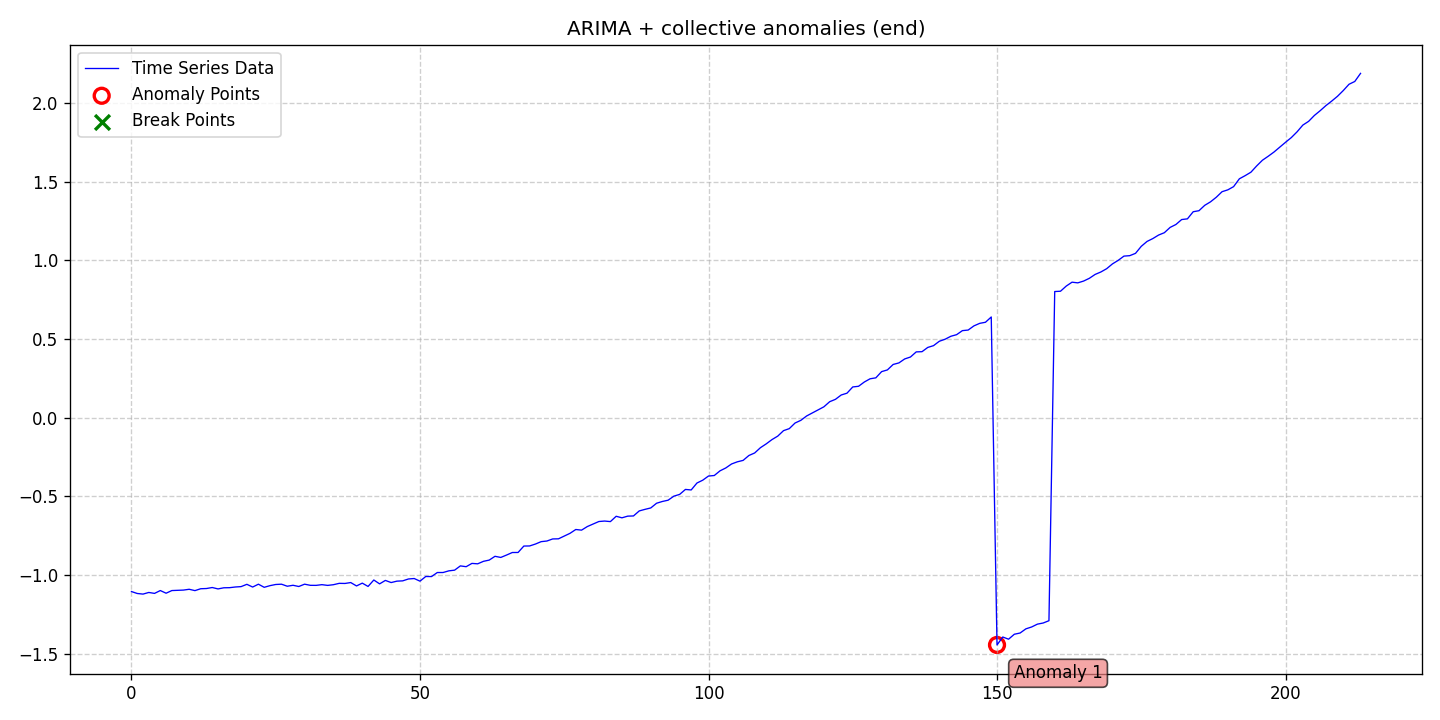

Values plotted in this chart, from the file beside it:
date, data, stationary, det_lin_up, det_lin_down, det_quad, det_cubic, det_exp, det_damped, stoc_trend, volatility, single_seas, multiple_seas, point_anom_single, point_anom_multi, collect_anom, context_anom, mean_shift, var_shift, trend_shift, point_anom_count, point_anom_location, point_anom_point, collect_anom_count
2020-01-01, -1.105, 0, 0, 0, 0, 0, 0, 0, 1, 0, 0, 0, 0, 0, 1, 0, 0, 0, 0, 0, none, , 1
2020-01-02, -1.117, 0, 0, 0, 0, 0, 0, 0, 1, 0, 0, 0, 0, 0, 1, 0, 0, 0, 0, 0, none, , 1
2020-01-03, -1.121, 0, 0, 0, 0, 0, 0, 0, 1, 0, 0, 0, 0, 0, 1, 0, 0, 0, 0, 0, none, , 1
2020-01-04, -1.111, 0, 0, 0, 0, 0, 0, 0, 1, 0, 0, 0, 0, 0, 1, 0, 0, 0, 0, 0, none, , 1
2020-01-05, -1.116, 0, 0, 0, 0, 0, 0, 0, 1, 0, 0, 0, 0, 0, 1, 0, 0, 0, 0, 0, none, , 1
2020-01-06, -1.098, 0, 0, 0, 0, 0, 0, 0, 1, 0, 0, 0, 0, 0, 1, 0, 0, 0, 0, 0, none, , 1
2020-01-07, -1.115, 0, 0, 0, 0, 0, 0, 0, 1, 0, 0, 0, 0, 0, 1, 0, 0, 0, 0, 0, none, , 1
2020-01-08, -1.098, 0, 0, 0, 0, 0, 0, 0, 1, 0, 0, 0, 0, 0, 1, 0, 0, 0, 0, 0, none, , 1
2020-01-09, -1.097, 0, 0, 0, 0, 0, 0, 0, 1, 0, 0, 0, 0, 0, 1, 0, 0, 0, 0, 0, none, , 1
2020-01-10, -1.095, 0, 0, 0, 0, 0, 0, 0, 1, 0, 0, 0, 0, 0, 1, 0, 0, 0, 0, 0, none, , 1
2020-01-11, -1.09, 0, 0, 0, 0, 0, 0, 0, 1, 0, 0, 0, 0, 0, 1, 0, 0, 0, 0, 0, none, , 1
2020-01-12, -1.099, 0, 0, 0, 0, 0, 0, 0, 1, 0, 0, 0, 0, 0, 1, 0, 0, 0, 0, 0, none, , 1
2020-01-13, -1.087, 0, 0, 0, 0, 0, 0, 0, 1, 0, 0, 0, 0, 0, 1, 0, 0, 0, 0, 0, none, , 1
2020-01-14, -1.085, 0, 0, 0, 0, 0, 0, 0, 1, 0, 0, 0, 0, 0, 1, 0, 0, 0, 0, 0, none, , 1
2020-01-15, -1.079, 0, 0, 0, 0, 0, 0, 0, 1, 0, 0, 0, 0, 0, 1, 0, 0, 0, 0, 0, none, , 1
2020-01-16, -1.088, 0, 0, 0, 0, 0, 0, 0, 1, 0, 0, 0, 0, 0, 1, 0, 0, 0, 0, 0, none, , 1
2020-01-17, -1.081, 0, 0, 0, 0, 0, 0, 0, 1, 0, 0, 0, 0, 0, 1, 0, 0, 0, 0, 0, none, , 1
2020-01-18, -1.08, 0, 0, 0, 0, 0, 0, 0, 1, 0, 0, 0, 0, 0, 1, 0, 0, 0, 0, 0, none, , 1
2020-01-19, -1.076, 0, 0, 0, 0, 0, 0, 0, 1, 0, 0, 0, 0, 0, 1, 0, 0, 0, 0, 0, none, , 1
2020-01-20, -1.073, 0, 0, 0, 0, 0, 0, 0, 1, 0, 0, 0, 0, 0, 1, 0, 0, 0, 0, 0, none, , 1
2020-01-21, -1.059, 0, 0, 0, 0, 0, 0, 0, 1, 0, 0, 0, 0, 0, 1, 0, 0, 0, 0, 0, none, , 1
2020-01-22, -1.076, 0, 0, 0, 0, 0, 0, 0, 1, 0, 0, 0, 0, 0, 1, 0, 0, 0, 0, 0, none, , 1
2020-01-23, -1.058, 0, 0, 0, 0, 0, 0, 0, 1, 0, 0, 0, 0, 0, 1, 0, 0, 0, 0, 0, none, , 1
2020-01-24, -1.078, 0, 0, 0, 0, 0, 0, 0, 1, 0, 0, 0, 0, 0, 1, 0, 0, 0, 0, 0, none, , 1
2020-01-25, -1.067, 0, 0, 0, 0, 0, 0, 0, 1, 0, 0, 0, 0, 0, 1, 0, 0, 0, 0, 0, none, , 1
2020-01-26, -1.06, 0, 0, 0, 0, 0, 0, 0, 1, 0, 0, 0, 0, 0, 1, 0, 0, 0, 0, 0, none, , 1
2020-01-27, -1.058, 0, 0, 0, 0, 0, 0, 0, 1, 0, 0, 0, 0, 0, 1, 0, 0, 0, 0, 0, none, , 1
2020-01-28, -1.071, 0, 0, 0, 0, 0, 0, 0, 1, 0, 0, 0, 0, 0, 1, 0, 0, 0, 0, 0, none, , 1
2020-01-29, -1.065, 0, 0, 0, 0, 0, 0, 0, 1, 0, 0, 0, 0, 0, 1, 0, 0, 0, 0, 0, none, , 1
2020-01-30, -1.073, 0, 0, 0, 0, 0, 0, 0, 1, 0, 0, 0, 0, 0, 1, 0, 0, 0, 0, 0, none, , 1
2020-01-31, -1.058, 0, 0, 0, 0, 0, 0, 0, 1, 0, 0, 0, 0, 0, 1, 0, 0, 0, 0, 0, none, , 1
2020-02-01, -1.065, 0, 0, 0, 0, 0, 0, 0, 1, 0, 0, 0, 0, 0, 1, 0, 0, 0, 0, 0, none, , 1
2020-02-02, -1.065, 0, 0, 0, 0, 0, 0, 0, 1, 0, 0, 0, 0, 0, 1, 0, 0, 0, 0, 0, none, , 1
2020-02-03, -1.061, 0, 0, 0, 0, 0, 0, 0, 1, 0, 0, 0, 0, 0, 1, 0, 0, 0, 0, 0, none, , 1
2020-02-04, -1.066, 0, 0, 0, 0, 0, 0, 0, 1, 0, 0, 0, 0, 0, 1, 0, 0, 0, 0, 0, none, , 1
2020-02-05, -1.061, 0, 0, 0, 0, 0, 0, 0, 1, 0, 0, 0, 0, 0, 1, 0, 0, 0, 0, 0, none, , 1
2020-02-06, -1.053, 0, 0, 0, 0, 0, 0, 0, 1, 0, 0, 0, 0, 0, 1, 0, 0, 0, 0, 0, none, , 1
2020-02-07, -1.053, 0, 0, 0, 0, 0, 0, 0, 1, 0, 0, 0, 0, 0, 1, 0, 0, 0, 0, 0, none, , 1
2020-02-08, -1.048, 0, 0, 0, 0, 0, 0, 0, 1, 0, 0, 0, 0, 0, 1, 0, 0, 0, 0, 0, none, , 1
2020-02-09, -1.069, 0, 0, 0, 0, 0, 0, 0, 1, 0, 0, 0, 0, 0, 1, 0, 0, 0, 0, 0, none, , 1
2020-02-10, -1.051, 0, 0, 0, 0, 0, 0, 0, 1, 0, 0, 0, 0, 0, 1, 0, 0, 0, 0, 0, none, , 1
2020-02-11, -1.072, 0, 0, 0, 0, 0, 0, 0, 1, 0, 0, 0, 0, 0, 1, 0, 0, 0, 0, 0, none, , 1
2020-02-12, -1.031, 0, 0, 0, 0, 0, 0, 0, 1, 0, 0, 0, 0, 0, 1, 0, 0, 0, 0, 0, none, , 1
2020-02-13, -1.056, 0, 0, 0, 0, 0, 0, 0, 1, 0, 0, 0, 0, 0, 1, 0, 0, 0, 0, 0, none, , 1
2020-02-14, -1.034, 0, 0, 0, 0, 0, 0, 0, 1, 0, 0, 0, 0, 0, 1, 0, 0, 0, 0, 0, none, , 1
2020-02-15, -1.048, 0, 0, 0, 0, 0, 0, 0, 1, 0, 0, 0, 0, 0, 1, 0, 0, 0, 0, 0, none, , 1
2020-02-16, -1.039, 0, 0, 0, 0, 0, 0, 0, 1, 0, 0, 0, 0, 0, 1, 0, 0, 0, 0, 0, none, , 1
2020-02-17, -1.037, 0, 0, 0, 0, 0, 0, 0, 1, 0, 0, 0, 0, 0, 1, 0, 0, 0, 0, 0, none, , 1
2020-02-18, -1.025, 0, 0, 0, 0, 0, 0, 0, 1, 0, 0, 0, 0, 0, 1, 0, 0, 0, 0, 0, none, , 1
2020-02-19, -1.022, 0, 0, 0, 0, 0, 0, 0, 1, 0, 0, 0, 0, 0, 1, 0, 0, 0, 0, 0, none, , 1
2020-02-20, -1.039, 0, 0, 0, 0, 0, 0, 0, 1, 0, 0, 0, 0, 0, 1, 0, 0, 0, 0, 0, none, , 1
2020-02-21, -1.009, 0, 0, 0, 0, 0, 0, 0, 1, 0, 0, 0, 0, 0, 1, 0, 0, 0, 0, 0, none, , 1
2020-02-22, -1.009, 0, 0, 0, 0, 0, 0, 0, 1, 0, 0, 0, 0, 0, 1, 0, 0, 0, 0, 0, none, , 1
2020-02-23, -0.9839, 0, 0, 0, 0, 0, 0, 0, 1, 0, 0, 0, 0, 0, 1, 0, 0, 0, 0, 0, none, , 1
2020-02-24, -0.9838, 0, 0, 0, 0, 0, 0, 0, 1, 0, 0, 0, 0, 0, 1, 0, 0, 0, 0, 0, none, , 1
2020-02-25, -0.9731, 0, 0, 0, 0, 0, 0, 0, 1, 0, 0, 0, 0, 0, 1, 0, 0, 0, 0, 0, none, , 1
2020-02-26, -0.9687, 0, 0, 0, 0, 0, 0, 0, 1, 0, 0, 0, 0, 0, 1, 0, 0, 0, 0, 0, none, , 1
2020-02-27, -0.9416, 0, 0, 0, 0, 0, 0, 0, 1, 0, 0, 0, 0, 0, 1, 0, 0, 0, 0, 0, none, , 1
2020-02-28, -0.9468, 0, 0, 0, 0, 0, 0, 0, 1, 0, 0, 0, 0, 0, 1, 0, 0, 0, 0, 0, none, , 1
2020-02-29, -0.9258, 0, 0, 0, 0, 0, 0, 0, 1, 0, 0, 0, 0, 0, 1, 0, 0, 0, 0, 0, none, , 1
... 154 more rows
